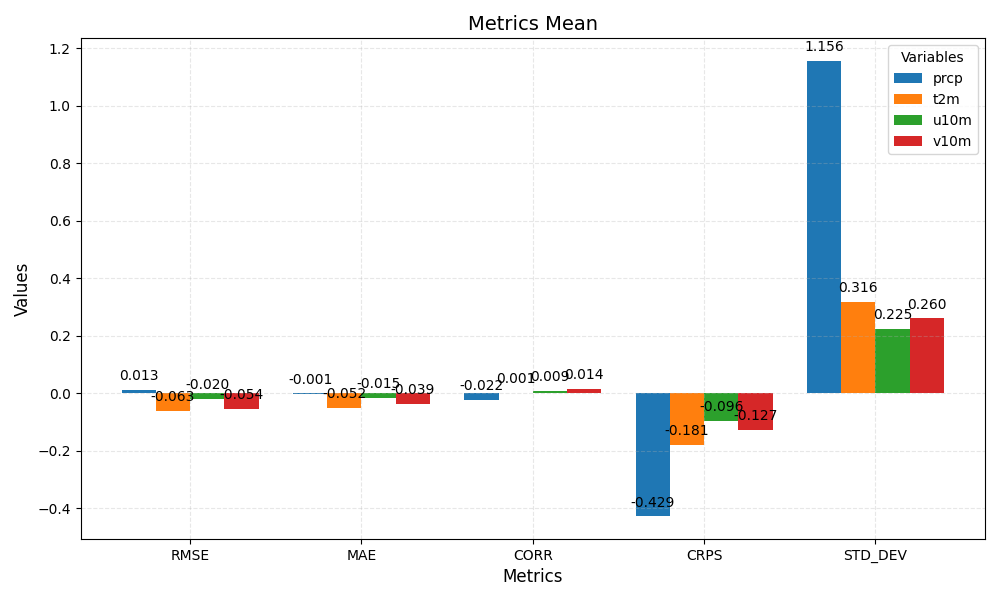

The data file committed next to this chart (first rows):
metric	prcp	t2m	u10m	v10m
RMSE	0.013	-0.063	-0.020	-0.054
MAE	-0.001	-0.052	-0.015	-0.039
CORR	-0.022	0.001	0.009	0.014
CRPS	-0.429	-0.181	-0.096	-0.127
STD_DEV	1.156	0.316	0.225	0.260
